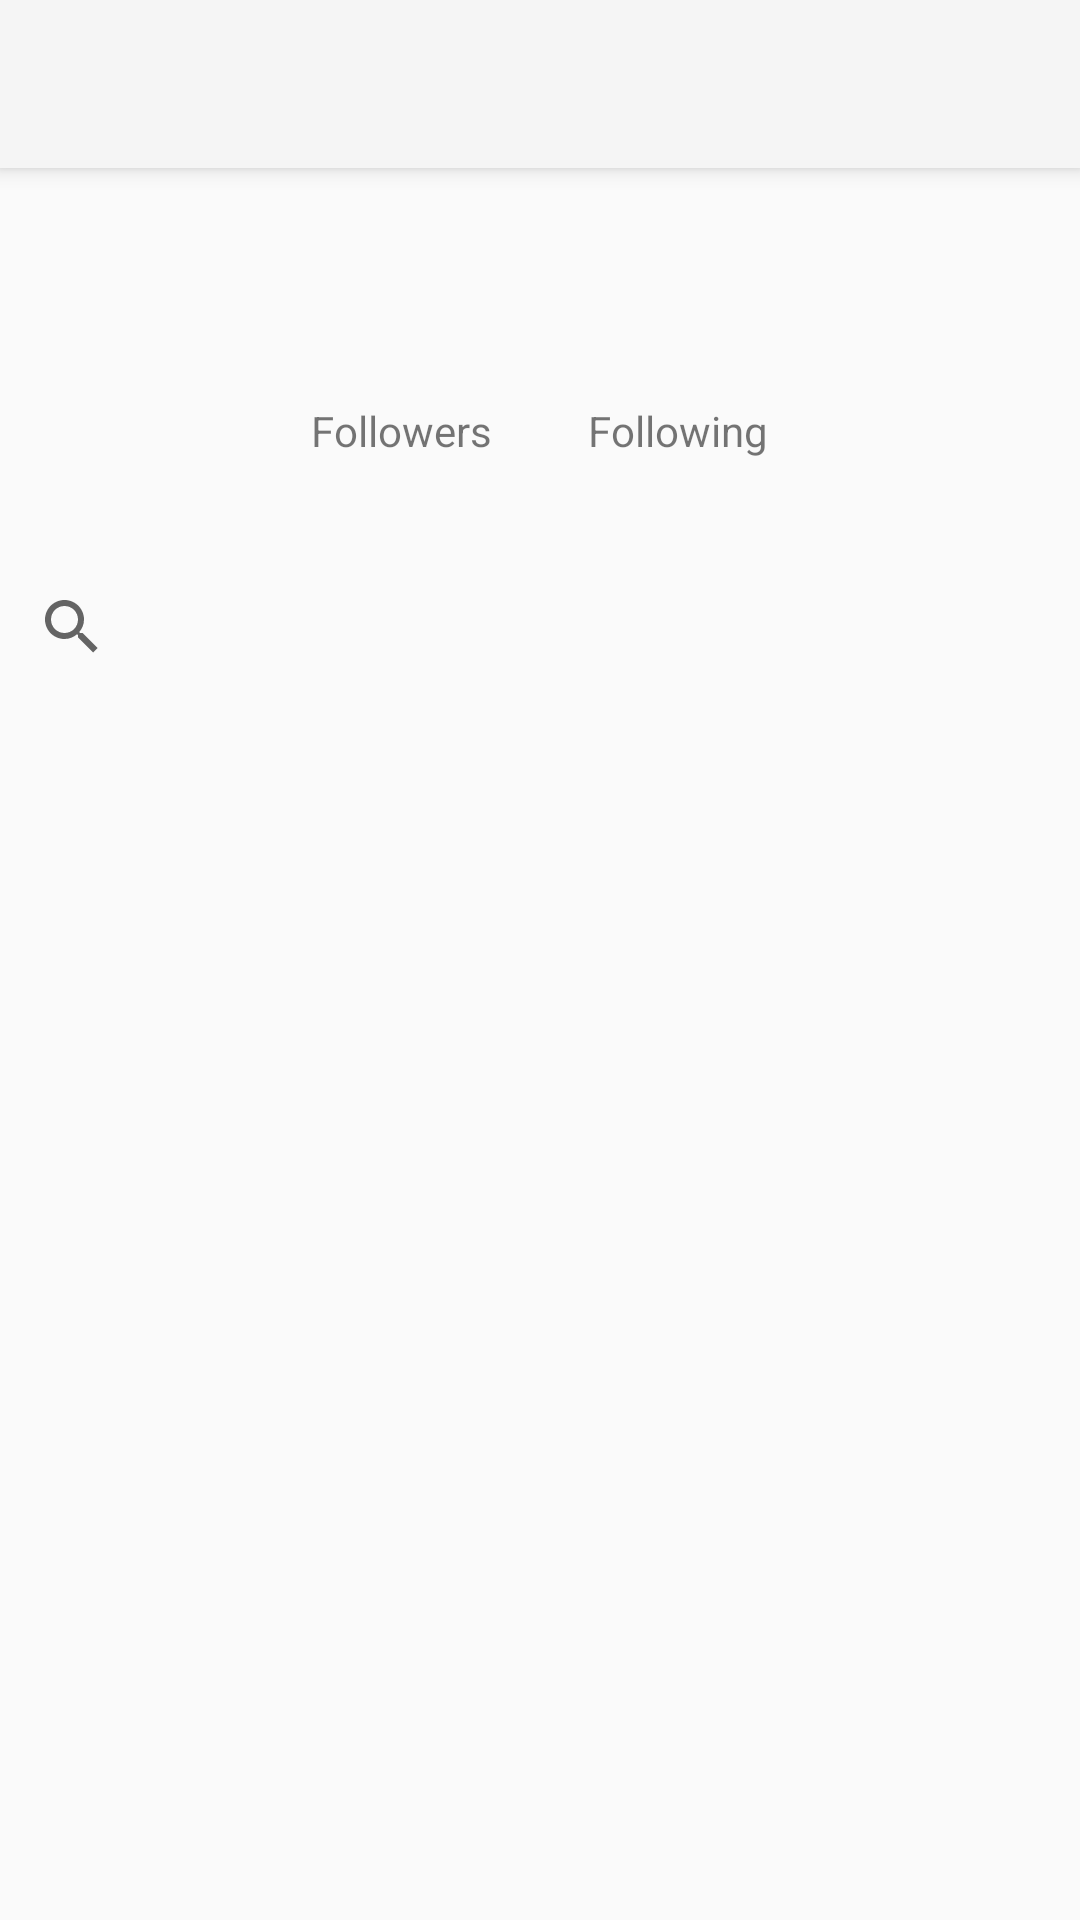

Android layout source for this screen:
<!-- AndroidManifest.xml: application theme Theme.FitBuddy -->
<!-- res/layout/followers_activity.xml -->
<LinearLayout xmlns:android="http://schemas.android.com/apk/res/android"
    xmlns:tools="http://schemas.android.com/tools"
    xmlns:app="http://schemas.android.com/apk/res-auto"
    android:layout_width="match_parent"
    android:layout_height="match_parent"
    android:orientation="vertical"
    tools:context="com.example.fitbuddy.activities.FollowersActivity">

    <androidx.appcompat.widget.Toolbar
        android:id="@+id/toolbar"
        android:layout_width="match_parent"
        android:layout_height="?attr/actionBarSize"
        android:background="?attr/colorPrimary"
        android:elevation="4dp"
        android:theme="@style/ThemeOverlay.AppCompat.ActionBar"
        android:title="Followers"
        app:layout_constraintTop_toTopOf="parent"
        app:layout_constraintStart_toStartOf="parent"
        app:layout_constraintEnd_toEndOf="parent"/>

    <LinearLayout
        android:layout_width="match_parent"
        android:layout_height="wrap_content"
        android:orientation="vertical"
        android:padding="16dp">

        <TextView
            android:id="@+id/username_text_view"
            android:layout_width="match_parent"
            android:layout_height="wrap_content"
            android:textSize="18sp"
            android:textStyle="bold"
            android:gravity="center_horizontal"/>

        <LinearLayout
            android:layout_width="match_parent"
            android:layout_height="wrap_content"
            android:orientation="horizontal"
            android:gravity="center">

            <LinearLayout
                android:id="@+id/followers_container"
                android:layout_width="wrap_content"
                android:layout_height="wrap_content"
                android:focusable="true"
                android:orientation="vertical"
                android:gravity="center"
                android:padding="16dp"
                android:clickable="true">

                <TextView
                    android:id="@+id/followers_count"
                    android:layout_width="wrap_content"
                    android:layout_height="wrap_content"
                    android:textSize="16sp"
                    android:textStyle="bold"/>

                <TextView
                    android:layout_width="wrap_content"
                    android:layout_height="wrap_content"
                    android:text="Followers"
                    android:textSize="14sp"/>
            </LinearLayout>

            <LinearLayout
                android:id="@+id/following_container"
                android:layout_width="wrap_content"
                android:layout_height="wrap_content"
                android:focusable="true"
                android:orientation="vertical"
                android:gravity="center"
                android:padding="16dp"
                android:clickable="true">

                <TextView
                    android:id="@+id/following_count"
                    android:layout_width="wrap_content"
                    android:layout_height="wrap_content"
                    android:textSize="16sp"
                    android:textStyle="bold"/>

                <TextView
                    android:layout_width="wrap_content"
                    android:layout_height="wrap_content"
                    android:text="Following"
                    android:textSize="14sp"/>
            </LinearLayout>
        </LinearLayout>
    </LinearLayout>

    <androidx.appcompat.widget.SearchView
        android:id="@+id/search_view"
        android:layout_width="match_parent"
        android:layout_height="wrap_content"
        android:queryHint="Search Followers or Following"
        android:iconifiedByDefault="false"/>

    <androidx.recyclerview.widget.RecyclerView
        android:id="@+id/recycler_view"
        android:layout_width="match_parent"
        android:layout_height="0dp"
        android:layout_weight="1"
        android:padding="8dp"/>
</LinearLayout>
<!-- resources referenced by this layout -->
<resources>
  <style name="Theme.FitBuddy" parent="Theme.AppCompat.Light.NoActionBar" />
</resources>
